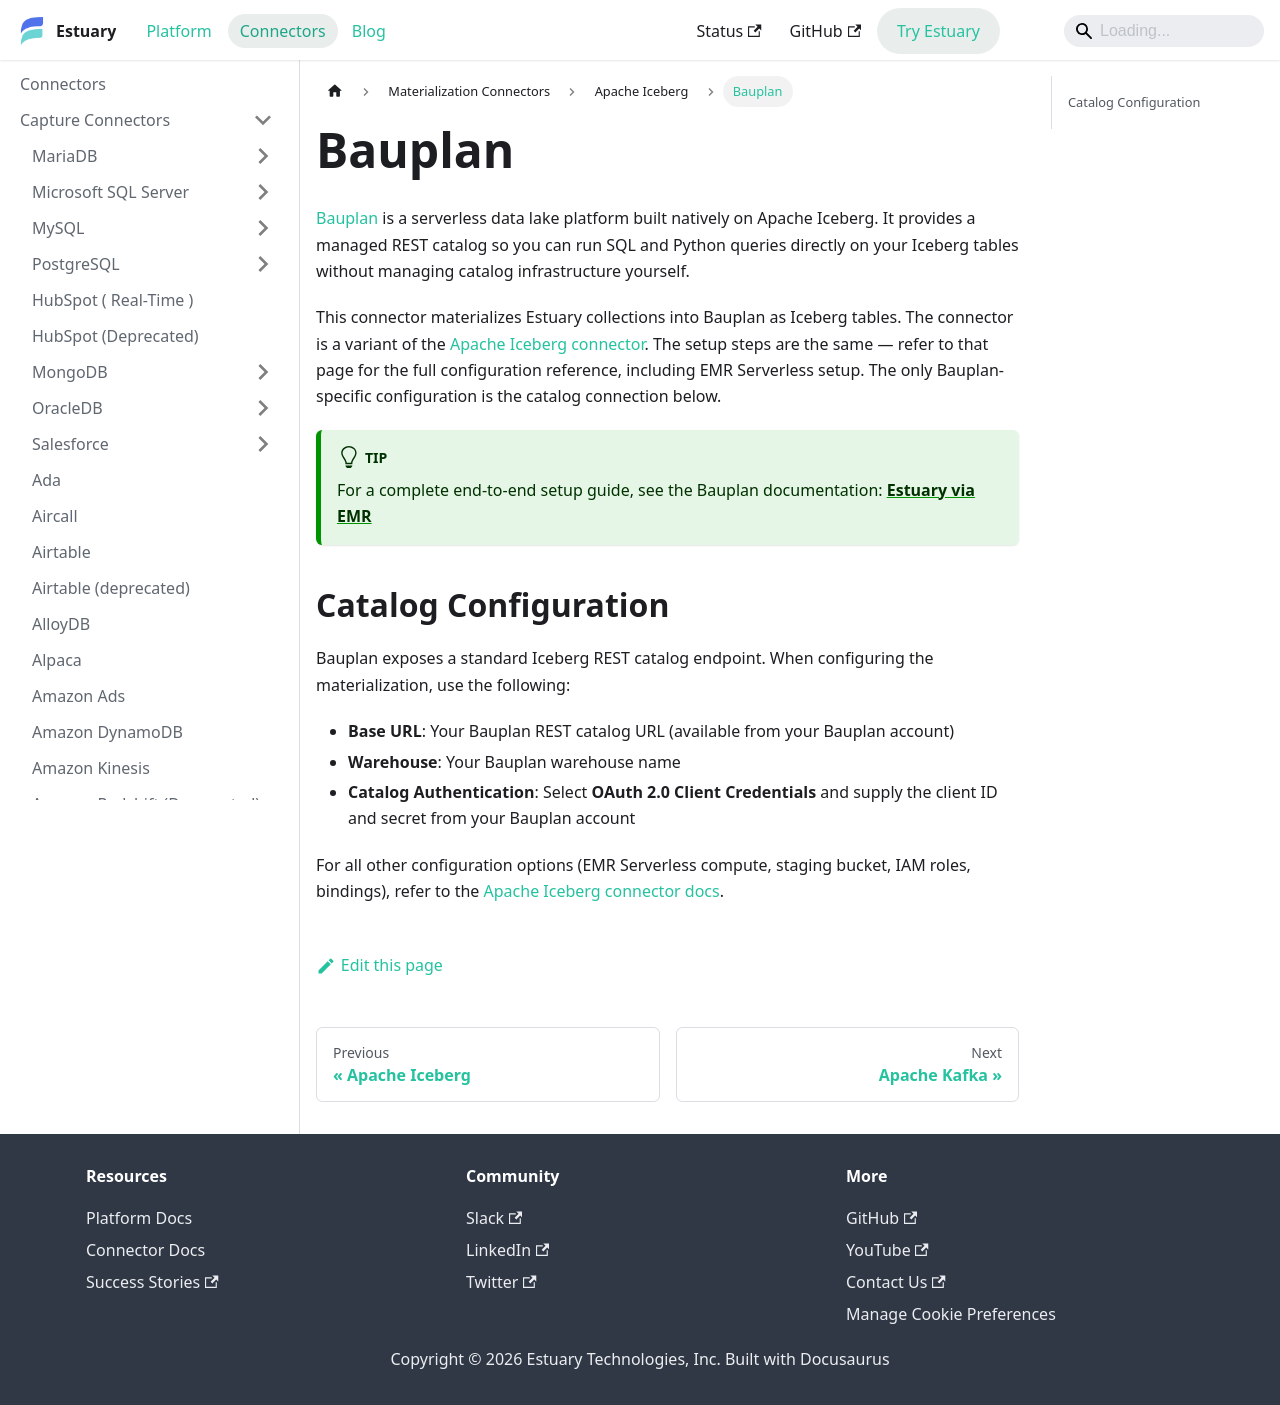

repository: estuary/flow · page: reference/Connectors/materialization-connectors/apache-iceberg/bauplan/index.html · generator: docusaurus

---
description: Materialize data into a Bauplan data lake. This variation of Estuary's Apache Iceberg connector uses the Bauplan REST catalog.
---

# Bauplan

[Bauplan](https://bauplanlabs.com/) is a serverless data lake platform built natively on Apache Iceberg. It provides a managed REST catalog so you can run SQL and Python queries directly on your Iceberg tables without managing catalog infrastructure yourself.

This connector materializes Estuary collections into Bauplan as Iceberg tables. The connector is a variant of the [Apache Iceberg connector](./apache-iceberg.md). The setup steps are the same — refer to that page for the full configuration reference, including EMR Serverless setup. The only Bauplan-specific configuration is the catalog connection below.

:::tip
For a complete end-to-end setup guide, see the Bauplan documentation: **[Estuary via EMR](https://docs.bauplanlabs.com/integrations/data_int_and_etl/estuary)**
:::

## Catalog Configuration

Bauplan exposes a standard Iceberg REST catalog endpoint. When configuring the materialization, use the following:

- **Base URL**: Your Bauplan REST catalog URL (available from your Bauplan account)
- **Warehouse**: Your Bauplan warehouse name
- **Catalog Authentication**: Select **OAuth 2.0 Client Credentials** and supply the client ID and secret from your Bauplan account

For all other configuration options (EMR Serverless compute, staging bucket, IAM roles, bindings), refer to the [Apache Iceberg connector docs](./apache-iceberg.md).
